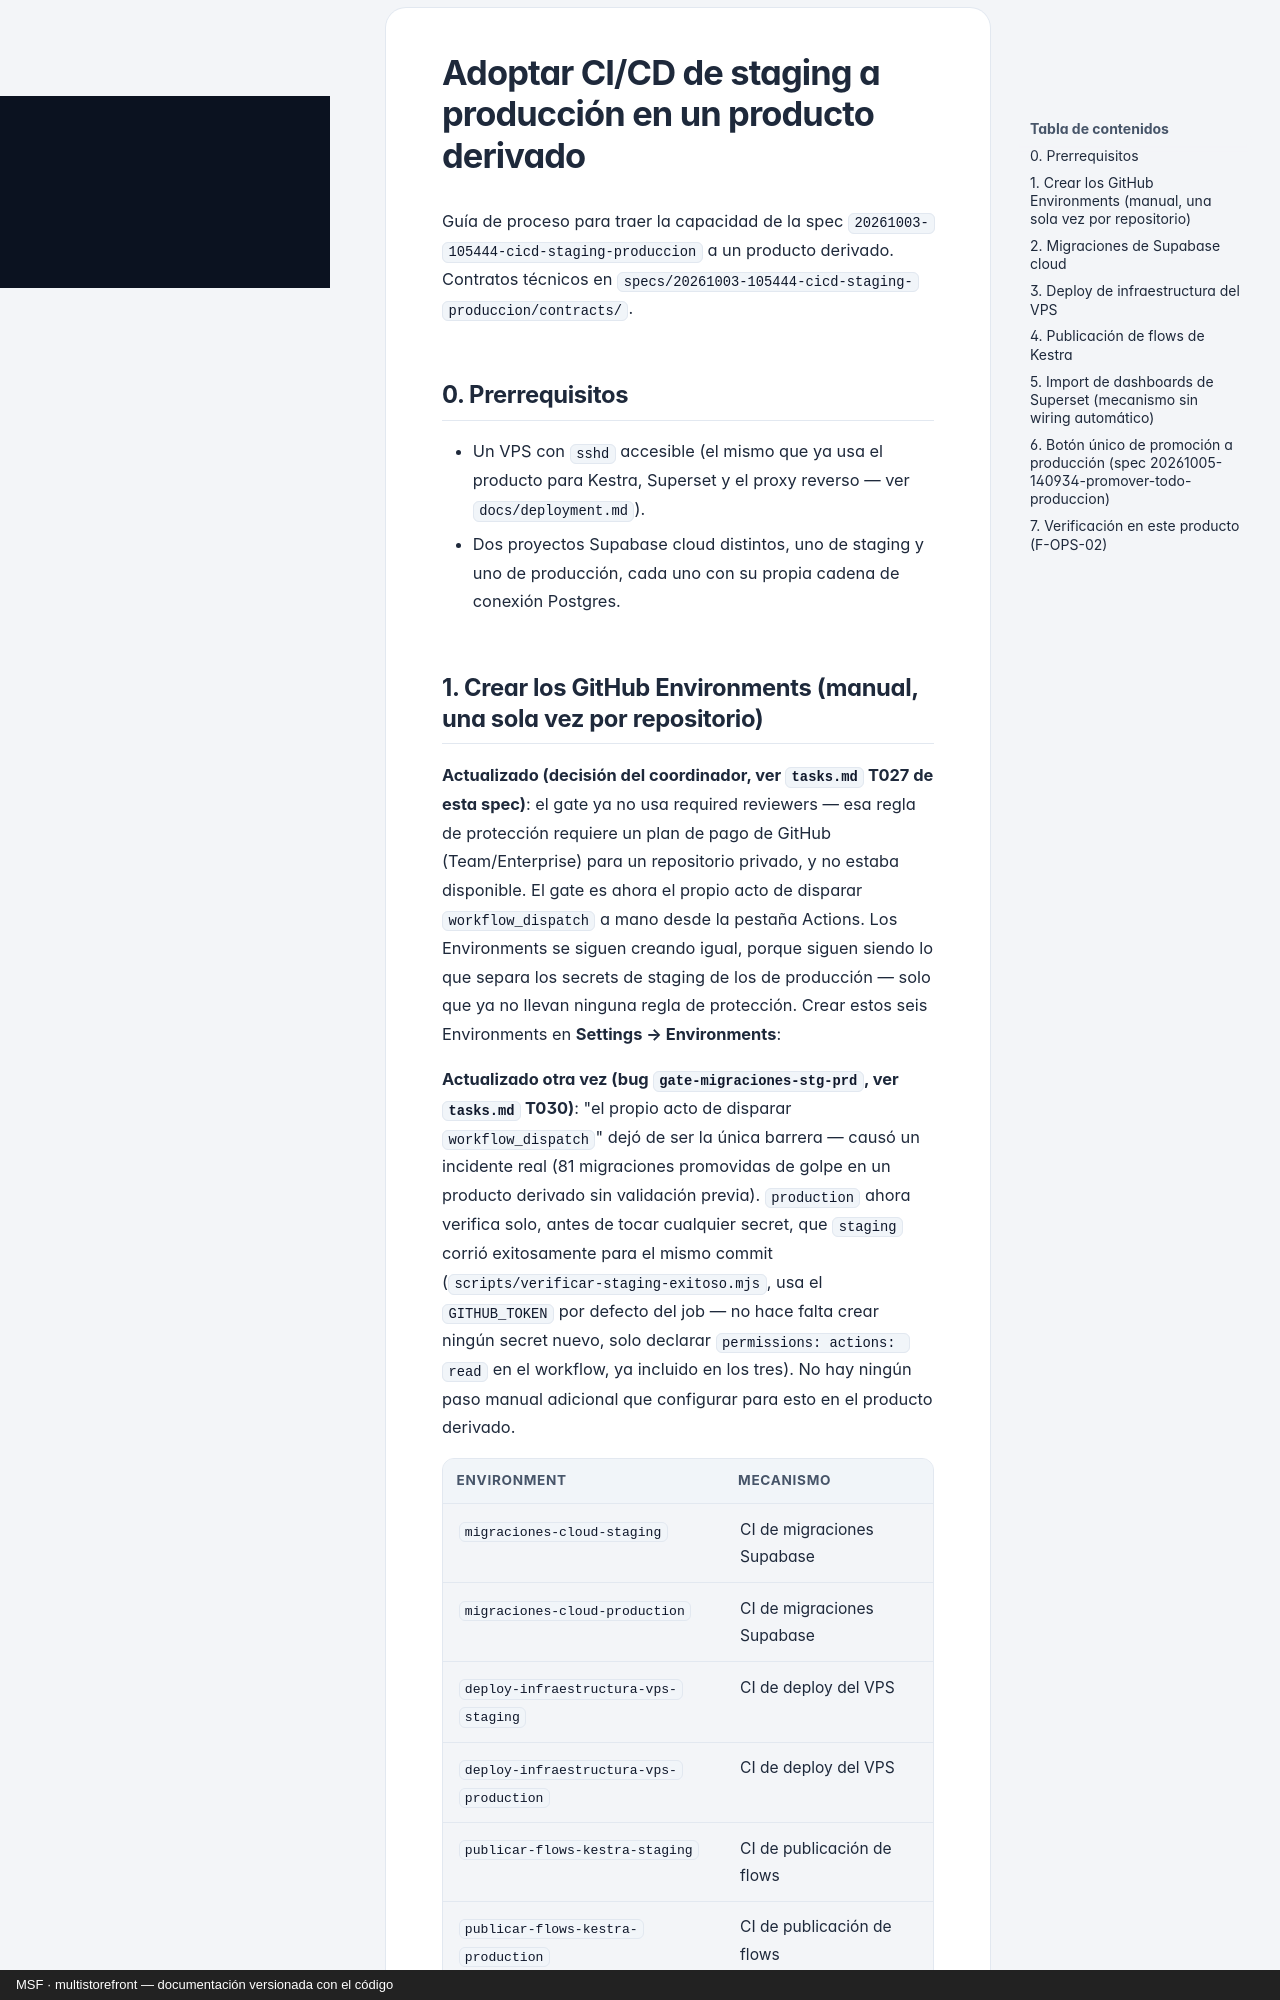

repository: nicolasjones/multistorefront-meli · page: adoptar-cicd-staging-produccion/index.html · generator: mkdocs · copyright: MSF · multistorefront — documentación versionada con el código

---
owner: plataforma
sources:
  - specs
---

# Adoptar CI/CD de staging a producción en un producto derivado

Guía de proceso para traer la capacidad de la spec
`20261003-105444-cicd-staging-produccion` a un producto derivado. Contratos
técnicos en `specs/20261003-105444-cicd-staging-produccion/contracts/`.

## 0. Prerrequisitos

- Un VPS con `sshd` accesible (el mismo que ya usa el producto para Kestra,
  Superset y el proxy reverso — ver `docs/deployment.md`).
- Dos proyectos Supabase cloud distintos, uno de staging y uno de
  producción, cada uno con su propia cadena de conexión Postgres.
